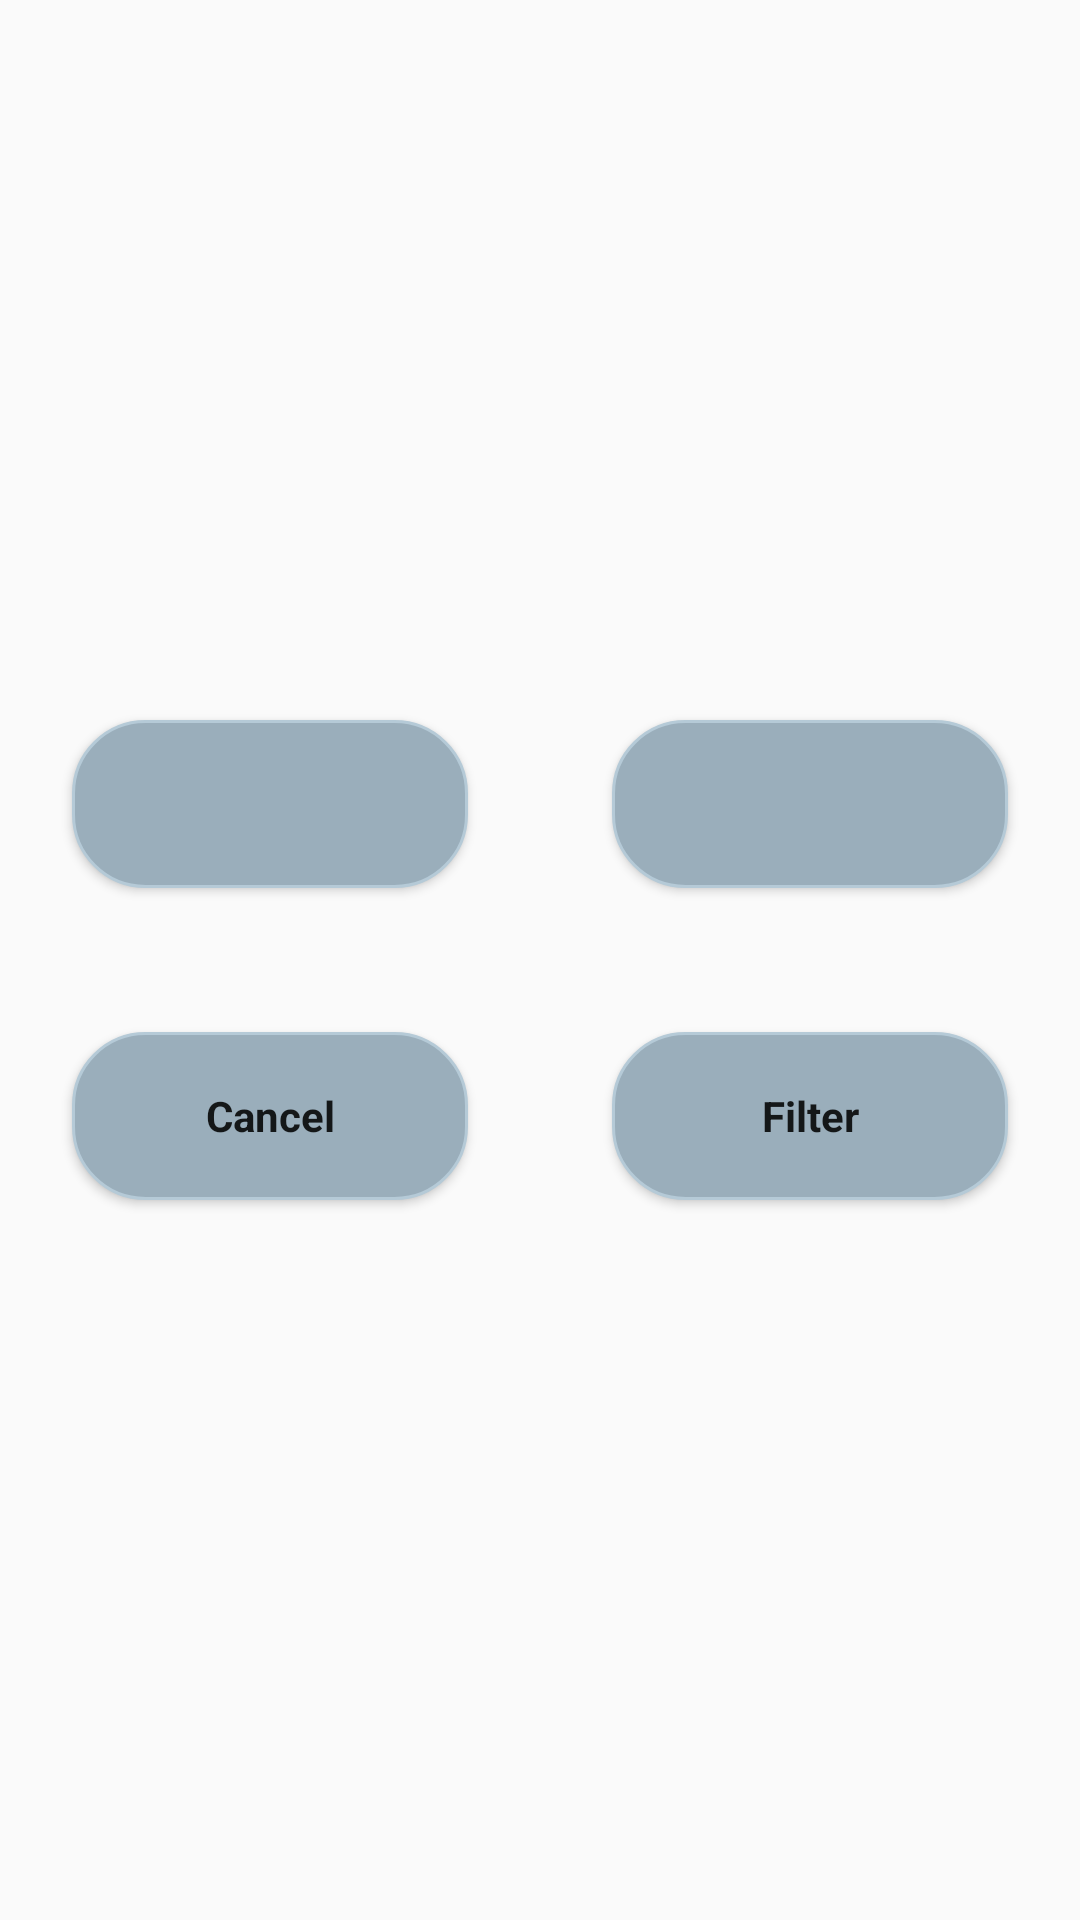

Here is an Android app screen rendered from its layout file. Give the layout XML and the strings, colors and styles it references.
<!-- AndroidManifest.xml: application theme Base.Theme.BPRegister -->
<!-- res/layout/card_filter.xml -->
<?xml version="1.0" encoding="utf-8"?>
<LinearLayout xmlns:android="http://schemas.android.com/apk/res/android"
    android:id="@+id/filterPageLayout"
    android:layout_width="match_parent"
    android:layout_height="wrap_content"
    android:layout_gravity="center"
    android:fitsSystemWindows="true"
    android:gravity="center"
    style="@style/Base.CardView"
    android:layout_margin="@dimen/input_card_margin_horiz"
    android:orientation="vertical">


    <LinearLayout
        android:layout_width="match_parent"
        android:layout_height="wrap_content"
        android:orientation="horizontal">

        <Button
            android:id="@+id/selectDateFromButton"
            style="@style/button_style_search"
            android:layout_width="@dimen/text_item_width" />

        <Button
            android:id="@+id/selectDateToButton"
            style="@style/button_style_search"
            android:layout_width="@dimen/text_item_width" />
    </LinearLayout>

    <LinearLayout
        android:layout_width="match_parent"
        android:layout_height="wrap_content"
        android:orientation="horizontal">

        <Button
            android:id="@+id/searchCancelButton"
            style="@style/button_style_search"
            android:layout_width="@dimen/text_item_width"
            android:background="@drawable/button_borders"
            android:text="@string/button_cancel" />

        <Button
            android:id="@+id/doFilterButton"
            style="@style/button_style_search"
            android:layout_width="@dimen/text_item_width"
            android:background="@drawable/button_borders"
            android:text="@string/button_do_filter" />
    </LinearLayout>

</LinearLayout>
<!-- resources referenced by this layout -->
<resources>
  <dimen name="input_card_margin_horiz">16dp</dimen>
  <dimen name="text_item_width">0dp</dimen>
  <!-- drawable button_borders (drawable) -->
  <shape xmlns:android="http://schemas.android.com/apk/res/android">
      <corners
          android:radius="24dp" />
      <solid android:color="@color/material_dynamic_secondary70" />
  
      <stroke
          android:width="1dp"
          android:color="@color/material_dynamic_secondary80">
      </stroke>
  
  
  
  
  
  
  
  
  </shape>
  <string name="button_cancel">Cancel</string>
  <string name="button_do_filter">Filter</string>
  <style name="Base.Theme.BPRegister" parent="Theme.AppCompat.DayNight">
  
  
  
  
  
  
  
  
  
  
  
  
  
  
  
  
  
  
  
  
  
  
  
  
  
  
  
  
  
  
  
  
  
  
  
  
  
  
  
  
      </style>
  <style name="button_style_search" parent="button_style_default">
          <item name="android:layout_marginHorizontal">24dp</item>
          <item name="android:layout_marginVertical">24dp</item>
          <item name="android:background">@drawable/button_borders</item>
      </style>
  <style name="button_style_default" parent="android:Widget.ActionButton">
          <item name="android:layout_width">wrap_content</item>
          <item name="android:layout_height">wrap_content</item>
            <item name="android:layout_gravity">center|center_horizontal</item>
          <item name="android:layout_marginHorizontal">@dimen/inner_item_margin_horiz_short</item>
          <item name="android:layout_marginVertical">@dimen/button_margin_vertical</item>
          <item name="android:paddingHorizontal">@dimen/text_item_padding_horiz</item>
          <item name="android:paddingVertical">2dp</item>
          <item name="android:layout_weight">1</item>
          <item name="android:textSize">@dimen/font_size_small</item>
          <item name="android:textStyle">bold</item>
          <item name="android:typeface">sans</item>
          <item name="android:background">@drawable/button_borders</item>
      </style>
  <dimen name="inner_item_margin_horiz_short">8dp</dimen>
  <dimen name="button_margin_vertical">24dp</dimen>
  <dimen name="text_item_padding_horiz">4dp</dimen>
  <dimen name="font_size_small">14sp</dimen>
</resources>
